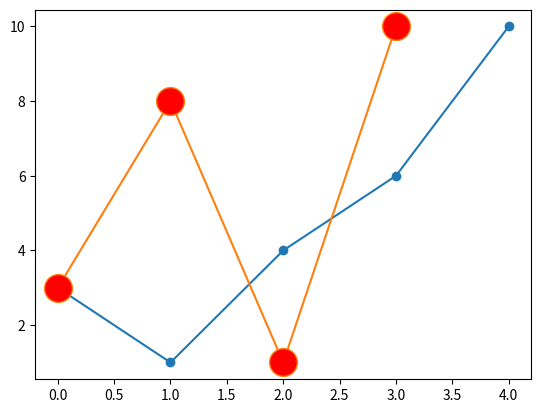

Python code for this plot:
import matplotlib.pyplot as plt
import numpy as np

y = np.array([3, 1, 4, 6, 10])
plt.plot(y, marker = 'o')
# plt.plot(y, marker = '*')
plt.show()

# Set the FACE color 
import matplotlib.pyplot as plt
import numpy as np

y = np.array([3, 8, 1, 10])
plt.plot(y, marker = 'o', ms = 20, mfc = 'r')
# plt.plot(y, marker = 'o', ms = 20, mec = 'g', mfc = 'r')
plt.show()
